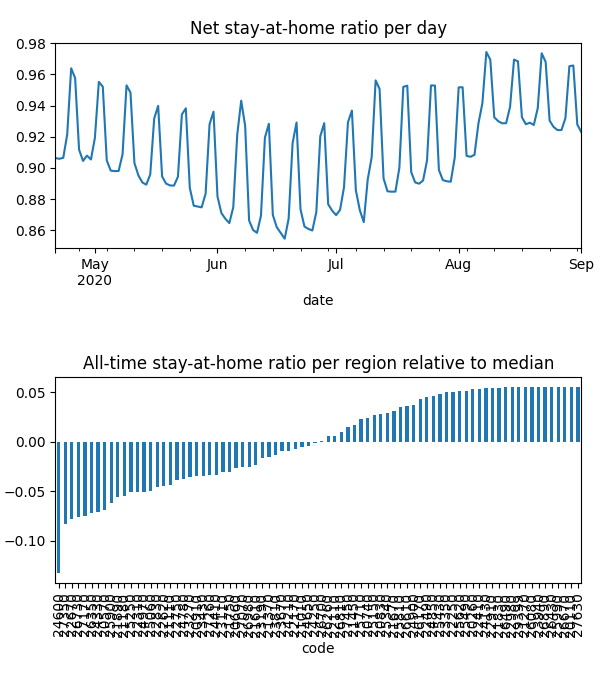

Data behind this chart, as committed beside it:
date, code, km, stay, weight, visit
2020-04-21, 20110, , 1.0, 1.066123734722728e-05, 0.0
2020-04-21, 20260, , 1.0, 1.1233980914718569e-05, 0.0
2020-04-21, 20570, 5.117, 0.877, 0.0001439, 0.0004959
2020-04-21, 20660, 7.016, 0.9166, 0.0001182, 0.01662
2020-04-21, 20740, 3.821, 0.9684, 3.6669012012934204e-05, 0.0
2020-04-21, 20830, 4.958, 0.9714, 5.4706481426239715e-05, 0.0002999
2020-04-21, 20910, 7.331, 0.9163, 8.487471218557531e-05, 0.01525
2020-04-21, 21010, 5.474, 0.9226, 1.1941510673241302e-05, 0.0
2020-04-21, 21110, 6.232, 0.9092, 0.0001689, 0.02821
2020-04-21, 21180, 8.293, 0.8754, 0.0003028, 0.05193
2020-04-21, 21270, , 1.0, 5.111871583651282e-06, 0.0
2020-04-21, 21370, 4.214, 0.9314, 3.650524166601623e-05, 3.184247945181067e-05
2020-04-21, 21450, 10.76, 0.9579, 0.0001445, 0.008501
2020-04-21, 21610, 8.874, 0.9155, 0.0004722, 0.05014
2020-04-21, 21670, 3.901, 0.969, 1.2736130905007979e-05, 0.0
2020-04-21, 21750, 3.833, 0.9031, 1.9214741417971006e-05, 0.0
2020-04-21, 21830, 3.838, 0.9917, 1.0447796410587008e-05, 0.0
2020-04-21, 21890, 6.549, 0.8906, 0.0001777, 0.03429
2020-04-21, 22110, 5.4, 0.947, 4.6927272153885324e-05, 0.0
2020-04-21, 22170, 7.612, 0.9296, 0.0001816, 0.01236
2020-04-21, 22250, , 1.0, 8.257839447307174e-06, 0.0
2020-04-21, 22310, 6.628, 0.9012, 0.0001678, 0.0327
2020-04-21, 22410, 5.42, 0.9908, 1.5228419540811748e-05, 0.0
2020-04-21, 22490, 5.442, 0.9913, 1.8894545413770214e-05, 0.0006497
2020-04-21, 22620, 5.057, 0.9038, 0.0001485, 0.0
2020-04-21, 22670, 8.595, 0.8463, 0.0002848, 0.06323
2020-04-21, 22750, 6.239, 0.9106, 0.0003056, 0.0001928
2020-04-21, 22830, 5.162, 0.8947, 8.786118365912178e-05, 4.653900842956944e-05
2020-04-21, 22910, , 1.0, 1.1154626334989412e-05, 0.0
2020-04-21, 22980, , 1.0, 3.812129660678348e-06, 0.0
2020-04-21, 23110, 9.095, 0.8836, 9.190213706208712e-05, 0.01862
2020-04-21, 23190, 3.989, 0.928, 2.2979973174212187e-05, 0.0
2020-04-21, 23270, 8.13, 0.8923, 0.0003411, 0.04024
2020-04-21, 23350, 3.953, 0.993, 1.4850997033534835e-05, 0.0
2020-04-21, 23430, 7.704, 0.8986, 0.0001724, 0.02956
2020-04-21, 23670, 6.453, 0.928, 0.0001747, 0.02013
2020-04-21, 23810, 7.437, 0.9254, 0.000102, 0.0003756
2020-04-21, 23940, , 1.0, 3.5307422340553418e-06, 0.0
2020-04-21, 24130, 3.989, 0.9954, 3.991609950258568e-05, 0.0002293
2020-04-21, 24210, 6.854, 0.936, 0.0001239, 0.01363
2020-04-21, 24250, 3.9, 0.9228, 6.685077155205214e-06, 0.0
2020-04-21, 24330, 7.698, 0.8646, 0.0001146, 0.03085
2020-04-21, 24410, 6.193, 0.9054, 0.0001205, 0.01814
2020-04-21, 24600, 12.88, 0.8112, 0.0003602, 0.1406
2020-04-21, 24650, 10.65, 0.9331, 0.0002285, 0.02327
2020-04-21, 24780, 4.931, 0.9085, 8.48437389969574e-05, 0.0
2020-04-21, 24850, 7.558, 0.9831, 5.38662991996767e-05, 0.0
2020-04-21, 24900, 3.955, 0.9783, 2.5512151145036102e-05, 0.0001607
2020-04-21, 24970, 8.891, 0.8918, 0.0002133, 0.03816
2020-04-21, 25060, 6.425, 0.8994, 0.0001459, 0.027
2020-04-21, 25150, 10.4, 0.9737, 3.566681604469066e-05, 0.0009321
2020-04-21, 25250, 6.564, 0.893, 0.0001999, 0.03984
2020-04-21, 25340, 6.676, 0.9708, 0.0001602, 0.002452
2020-04-21, 25430, 3.9, 0.9888, 1.3179182823990351e-05, 0.0
2020-04-21, 25490, 5.424, 0.9959, 7.478451970079569e-06, 0.0003377
2020-04-21, 25620, , 1.0, 9.723633363773361e-06, 0.0
2020-04-21, 25710, 8.17, 0.9678, 7.454373854781364e-05, 0.00598
2020-04-21, 25810, 4.393, 0.9794, 1.1719193456958092e-05, 0.0
2020-04-21, 25900, 7.655, 0.8896, 0.000156, 0.03688
2020-04-21, 25990, , 1.0, 3.049068190281877e-06, 0.0
... 10,660 more rows
